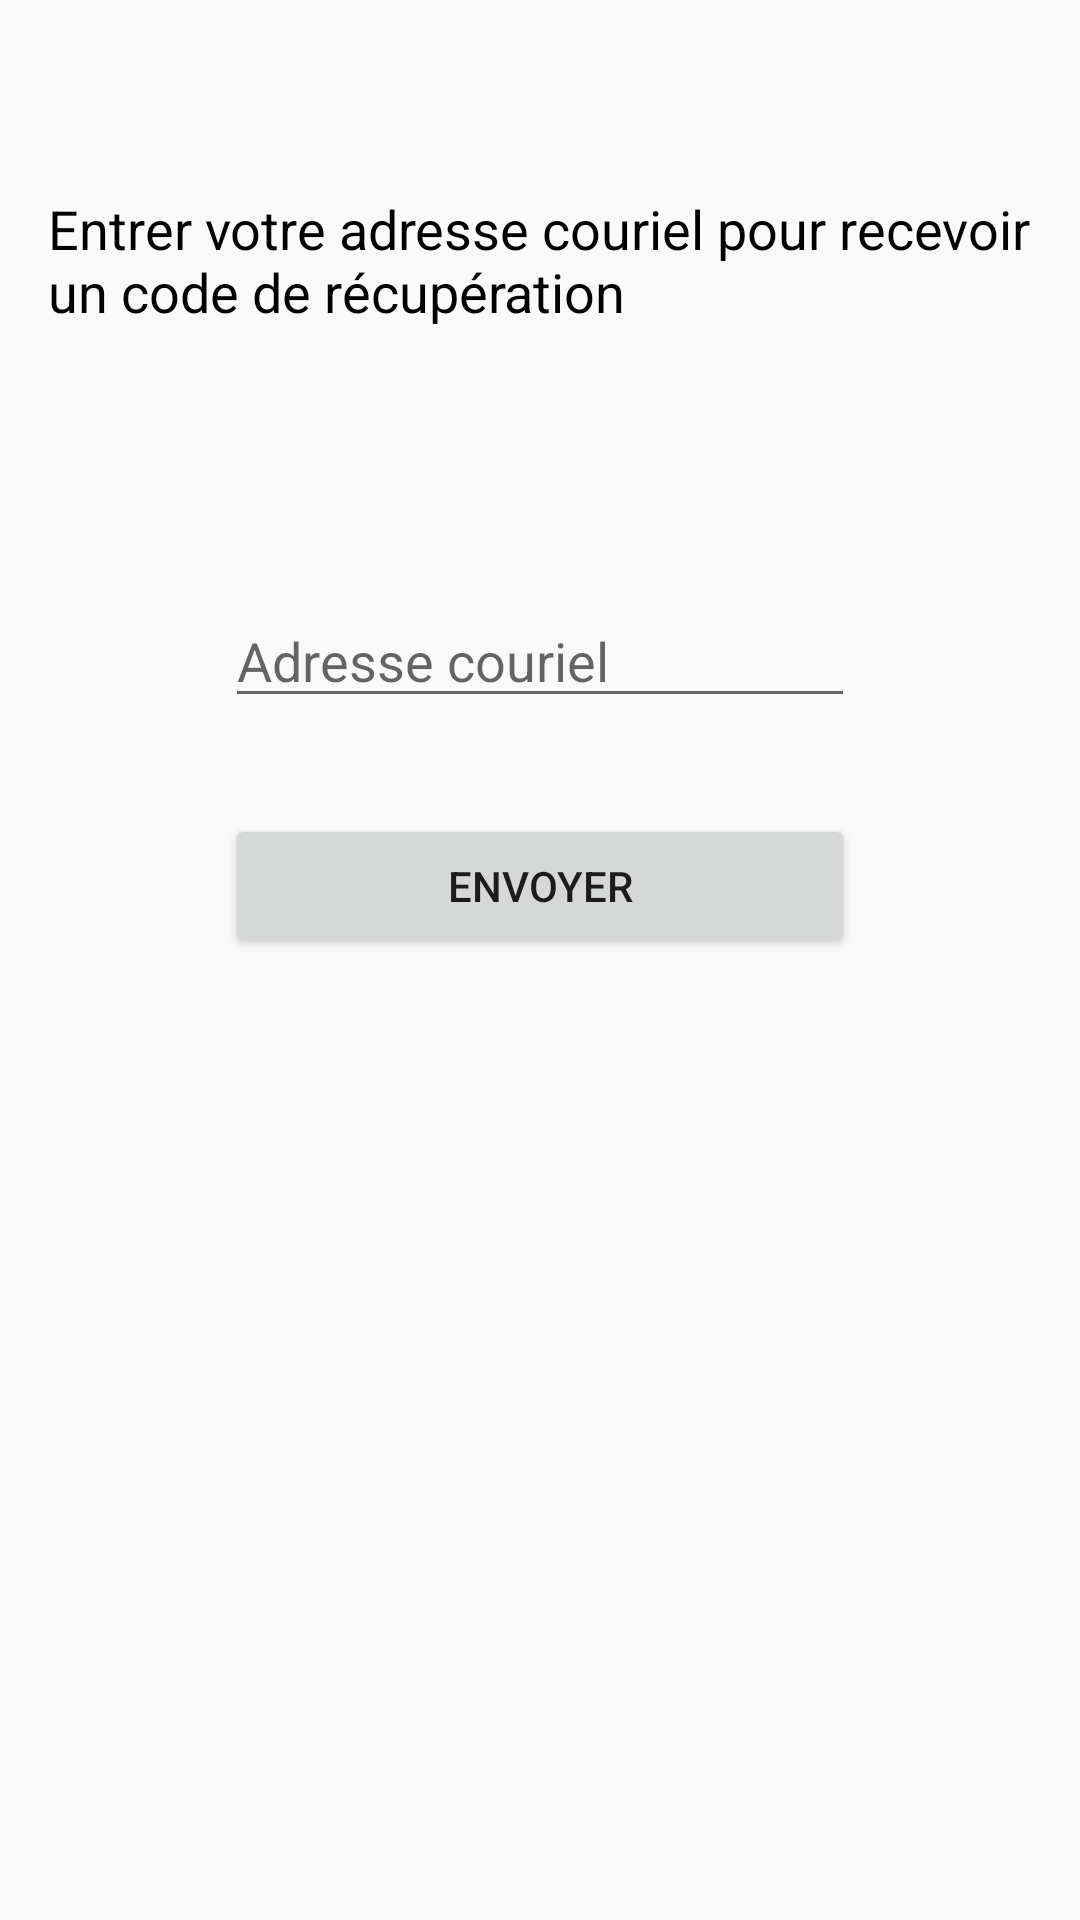

Here is an Android app screen rendered from its layout file. Give the layout XML and the strings, colors and styles it references.
<!-- AndroidManifest.xml: application theme AppTheme -->
<!-- res/layout/activity_recuperer_mdp1.xml -->
<?xml version="1.0" encoding="utf-8"?>
<android.support.constraint.ConstraintLayout xmlns:android="http://schemas.android.com/apk/res/android"
    xmlns:app="http://schemas.android.com/apk/res-auto"
    xmlns:tools="http://schemas.android.com/tools"
    android:layout_width="match_parent"
    android:layout_height="match_parent"
    tools:context="hayen.spectacle.activities.RecupererMdp1Activity">

    <Button
        android:id="@+id/sendRecupMdpButton"
        android:layout_width="0dp"
        android:layout_height="wrap_content"
        android:layout_marginTop="32dp"
        android:text="Envoyer"
        app:layout_constraintEnd_toEndOf="@+id/emailRecupMdpEditText"
        app:layout_constraintStart_toStartOf="@+id/emailRecupMdpEditText"
        app:layout_constraintTop_toBottomOf="@+id/emailRecupMdpEditText" />

    <TextView
        android:id="@+id/instructionsRecupMdpTextView"
        android:layout_width="0dp"
        android:layout_height="70dp"
        android:layout_marginEnd="16dp"
        android:layout_marginStart="16dp"
        android:layout_marginTop="64dp"
        android:text="Entrer votre adresse couriel pour recevoir un code de récupération"
        android:textAlignment="textStart"
        android:textColor="@android:color/black"
        android:textSize="18sp"
        app:layout_constraintEnd_toEndOf="parent"
        app:layout_constraintStart_toStartOf="parent"
        app:layout_constraintTop_toTopOf="parent" />

    <EditText
        android:id="@+id/emailRecupMdpEditText"
        android:layout_width="wrap_content"
        android:layout_height="wrap_content"
        android:layout_marginEnd="8dp"
        android:layout_marginStart="8dp"
        android:layout_marginTop="64dp"
        android:ems="10"
        android:hint="Adresse couriel"
        android:inputType="textEmailAddress"
        app:layout_constraintEnd_toEndOf="parent"
        app:layout_constraintStart_toStartOf="parent"
        app:layout_constraintTop_toBottomOf="@+id/instructionsRecupMdpTextView" />
</android.support.constraint.ConstraintLayout>
<!-- resources referenced by this layout -->
<resources>
  <style name="AppTheme" parent="Theme.AppCompat.Light.DarkActionBar">
          
          <item name="colorPrimary">@color/colorPrimary</item>
          <item name="colorPrimaryDark">@color/colorPrimaryDark</item>
          <item name="colorAccent">@color/colorAccent</item>
      </style>
  <color name="colorPrimary">#3F51B5</color>
  <color name="colorPrimaryDark">#23596a</color>
  <color name="colorAccent">#FF4081</color>
</resources>
